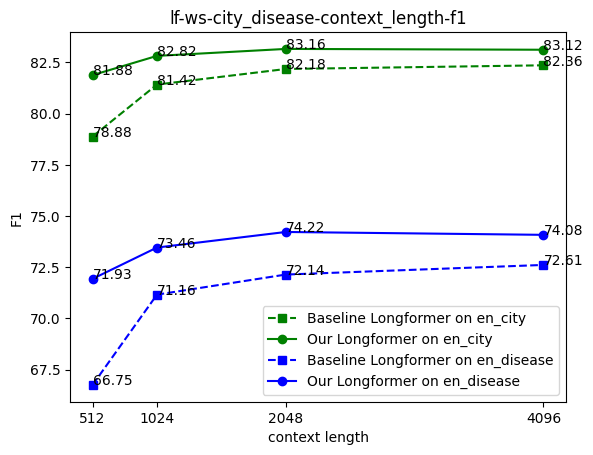

Here is the Python script that generated this plot:

import matplotlib.pyplot as plt
plt.rc('font', family='Times New Roman')


def context_f1():
    # The change curve of f1 as the context length changes
    context_length = [512, 1024, 2048, 4096]
    city_baseline_f1 = [78.88, 81.42, 82.18, 82.36]
    city_sota_f1 = [81.88, 82.82, 83.16, 83.12]

    dis_baseline_f1 = [66.75, 71.16, 72.14, 72.61]
    dis_sota_f1 = [71.93, 73.46, 74.22, 74.08]

    plt.plot(context_length, city_baseline_f1, 's-', color='g', label='Baseline Longformer on en_city', linestyle="dashed")
    plt.plot(context_length, city_sota_f1, 'o-', color='g', label='Our Longformer on en_city')
    plt.plot(context_length, dis_baseline_f1, 's-', color='b', label='Baseline Longformer on en_disease', linestyle="dashed")
    plt.plot(context_length, dis_sota_f1, 'o-', color='b', label='Our Longformer on en_disease')

    for index, f1 in zip(context_length, city_baseline_f1):
        plt.text(index, f1, str(f1))
    for index, f1 in zip(context_length, city_sota_f1):
        plt.text(index, f1, str(f1))
    for index, f1 in zip(context_length, dis_baseline_f1):
        plt.text(index, f1, str(f1))
    for index, f1 in zip(context_length, dis_sota_f1):
        plt.text(index, f1, str(f1))
    plt.xticks(context_length)
    plt.xlabel("context length")
    plt.ylabel("F1")

    plt.legend()
    plt.title("lf-ws-city_disease-context_length-f1")
    plt.show()
    plt.savefig("./lf-ws_city_disease-context_f1.pdf")


if __name__ == "__main__":
    context_f1()
